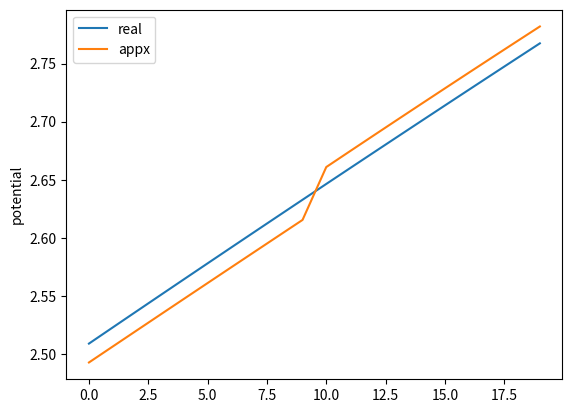

Generate this figure with matplotlib:
import math
import cmath
import random
import numpy as np
import matplotlib.pyplot as plt
from scipy.special import comb
from itertools import product

def distance(a,b):
    return math.sqrt(sum([(x-y) ** 2 for x,y in zip(a,b)]))

def grid_center(x,y):
    return complex(x / 4 + 1 / 8, y / 4 + 1 / 8)

class Particle:
    def __init__(self, x, y, q):
        self.x = x
        self.y = y
        self.q = q
        self.phi_real = 0
        self.phi_appx = 0

    def __repr__(self):
        return 'Particle(x={}, y={}, q={}, idx={}, real={}, appx={})'.format(self.x, self.y, self.q, self.get_grid_idx(), self.phi_real, self.phi_appx)

    def get_grid_idx(self):
        return (int(self.y * 4), int(self.x * 4))

    def __eq__(self, other):
        return self.x == other.x and self.y == other.y

def get_dict_plain(ps):
    pdict = {}
    for i,p in enumerate(ps):
        grid_idx = p.get_grid_idx()
        if grid_idx in pdict:
            pdict[grid_idx].append((i,1.0))
        else:
            pdict[grid_idx] = [(i,1.0)]
    return pdict

P = 1
ps = [Particle(0.755,0.23,10), Particle(0.1,0.65,-10)]
phi_real = []
phi_appx = []
r = range(20)
check_idx = 1
errs = []
for _ in r:
    for p_t in ps:
        s = 0
        z = complex(p_t.x, p_t.y)
        for p_s in ps:
            zi = complex(p_s.x, p_s.y)
            if p_t != p_s:
                s += -p_s.q * cmath.log(z - zi)
        p_t.phi_real = s.real

    pdict = get_dict_plain(ps)

    M = np.zeros([P+1,4,4], dtype=np.complex128)
    Q = np.zeros([4,4])
    L = np.zeros([P+1,4,4], dtype=np.complex128)

    # P2M
    for gidx_x, gidx_y in product(range(4), range(4)):
        gidx = (gidx_y, gidx_x)
        if gidx in pdict:
            for pidx,w in pdict[gidx]:
                p = ps[pidx]
                Q[gidx] += p.q
                for k in range(1,1+P+1):
                    zi = complex(p.x, p.y)
                    zd = grid_center(gidx_x, gidx_y)
                    M[(k-1, gidx_y, gidx_x)] += w * -p.q * ((zi - zd) ** k) / k

    # M2L
    for tidx_x, tidx_y in product(range(4), range(4)):
        tidx = (tidx_x, tidx_y)
        wpp = grid_center(tidx_x, tidx_y)
        for sidx_x, sidx_y in product(range(4), range(4)):
            sidx = (sidx_x, sidx_y)
            zpp = grid_center(sidx_x, sidx_y)
            if abs(tidx_y - sidx_y) > 1 or abs(tidx_x - sidx_x) > 1:
                c0 = sum(M[(k-1, sidx_y, sidx_x)] / ((zpp - wpp) ** k) * (-1) ** k for k in range(1, 1+P+1))
                L[0, tidx_y, tidx_x] += Q[(sidx_y, sidx_x)] * cmath.log(grid_center(tidx_x, tidx_y) - grid_center(sidx_x, sidx_y)) + c0
                for t in range(1,1+P):
                    L[t, tidx_y, tidx_x] += -Q[(sidx_y, sidx_x)] / (t * ((zpp - wpp) ** t)) + 1 / ((zpp - wpp) ** t) * sum(M[(l-1, sidx_y, sidx_x)] / ((zpp - wpp) ** l) * comb(t + l - 1, l - 1) * (-1) ** l for l in range(1, P+1))

    # L2P
    for p in ps:
        gidx = p.get_grid_idx()
        wpp = grid_center(gidx[1], gidx[0])
        z = complex(p.x, p.y)
        p.phi_appx = -sum(((z - wpp) ** t) * L[(t, gidx[0], gidx[1])] for t in range(0, 1+P)).real
         
    
    print(ps[check_idx])
    phi_real.append(ps[check_idx].phi_real)
    phi_appx.append(ps[check_idx].phi_appx)
    errs.append(abs(ps[check_idx].phi_real - ps[check_idx].phi_appx))
    ps[0].y += 0.002

figure, axes = plt.subplots()
axes.plot(r, phi_real, label='real')  
axes.plot(r, phi_appx, label='appx')
plt.ylabel('potential')
axes.legend()
#axes.set_ylim([-2.65, -2.55])

print('err_avg = ', sum(errs) / len(errs))

plt.show()
